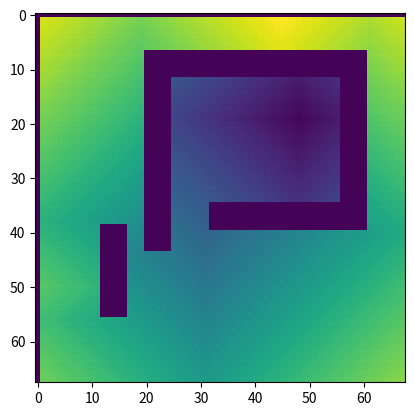

Source code (Python):
import numpy as np
import matplotlib.pyplot as plt

def assign_values(qgoal,xlimits,ylimits):
    """
    assigns initial values to the grid
    """
    xspace=np.arange(xlimits[0],xlimits[1],0.25)
    yspace=np.arange(ylimits[0],ylimits[1],0.25)
    grid=np.zeros((len(xspace),len(yspace)))
    for i in range(len(xspace)):
        for j in range(len(yspace)):
            if xspace[i]==qgoal[0] and yspace[len(yspace)-1-j]==qgoal[1]:
                grid[j][i]=2
                pass
            if inside_obstacle((xspace[i],yspace[len(yspace)-1-j]),obstacles)==1:
                grid[j][i]=1
                pass
            pass
        pass
    grid=grid
    # plt.imshow(grid)
    # plt.show()
    return grid

def update(grid,number):
    """
    updates the grid to number+1
    """
    xspace=np.arange(xlimits[0],xlimits[1],0.25)
    yspace=np.arange(ylimits[0],ylimits[1],0.25)
    for i in range(len(xspace)):
        for j in range(len(yspace)):
            if grid[i][j]==number:
                if grid[(i+1)%len(xspace)][j]==0 and i+1<len(xspace):
                    grid[i+1][j]=number+1
                    pass
                if grid[max((i-1),0)][j]==0 and i-1>0:
                    grid[i-1][j]=number+1
                    pass
                if grid[i][(j+1)%len(yspace)]==0 and j+1<len(yspace):
                    grid[i][j+1]=number+1
                    pass
                if grid[i][max((j-1),0)]==0 and j-1>0:
                    grid[i][j-1]=number+1
                    pass
                pass
            pass
        pass
    return grid

def inside_obstacle(point,obstacle):
    """
    returns 1 if the point is inside any obstacles
    0 otherwise
    """
    for obs in obstacle:
        if point[0]>=obs[0][0] and point[0]<=obs[0][2] and point[1]>=obs[1][0] and point[1]<=obs[1][2]:
            return 1
    return 0

if __name__ == "__main__":

    xlimits=(-2,15)
    ylimits=(-2,15)
    qstart=(0,0)
    qgoal=(10,10)
    obstacles=[[(1,2,2,1),(1,1,5,5)],
               [(3,4,4,3),(4,4,12,12)],
               [(3,12,12,3),(12,12,13,13)],
               [(12,13,13,12),(5,5,13,13)],
               [(6,12,12,6),(5,5,6,6)]]

    

    grid=assign_values(qgoal,xlimits,ylimits)
    for i in range(2,150):
        grid=update(grid,i)
        pass
    plt.imshow(grid)
    plt.show()
    pass